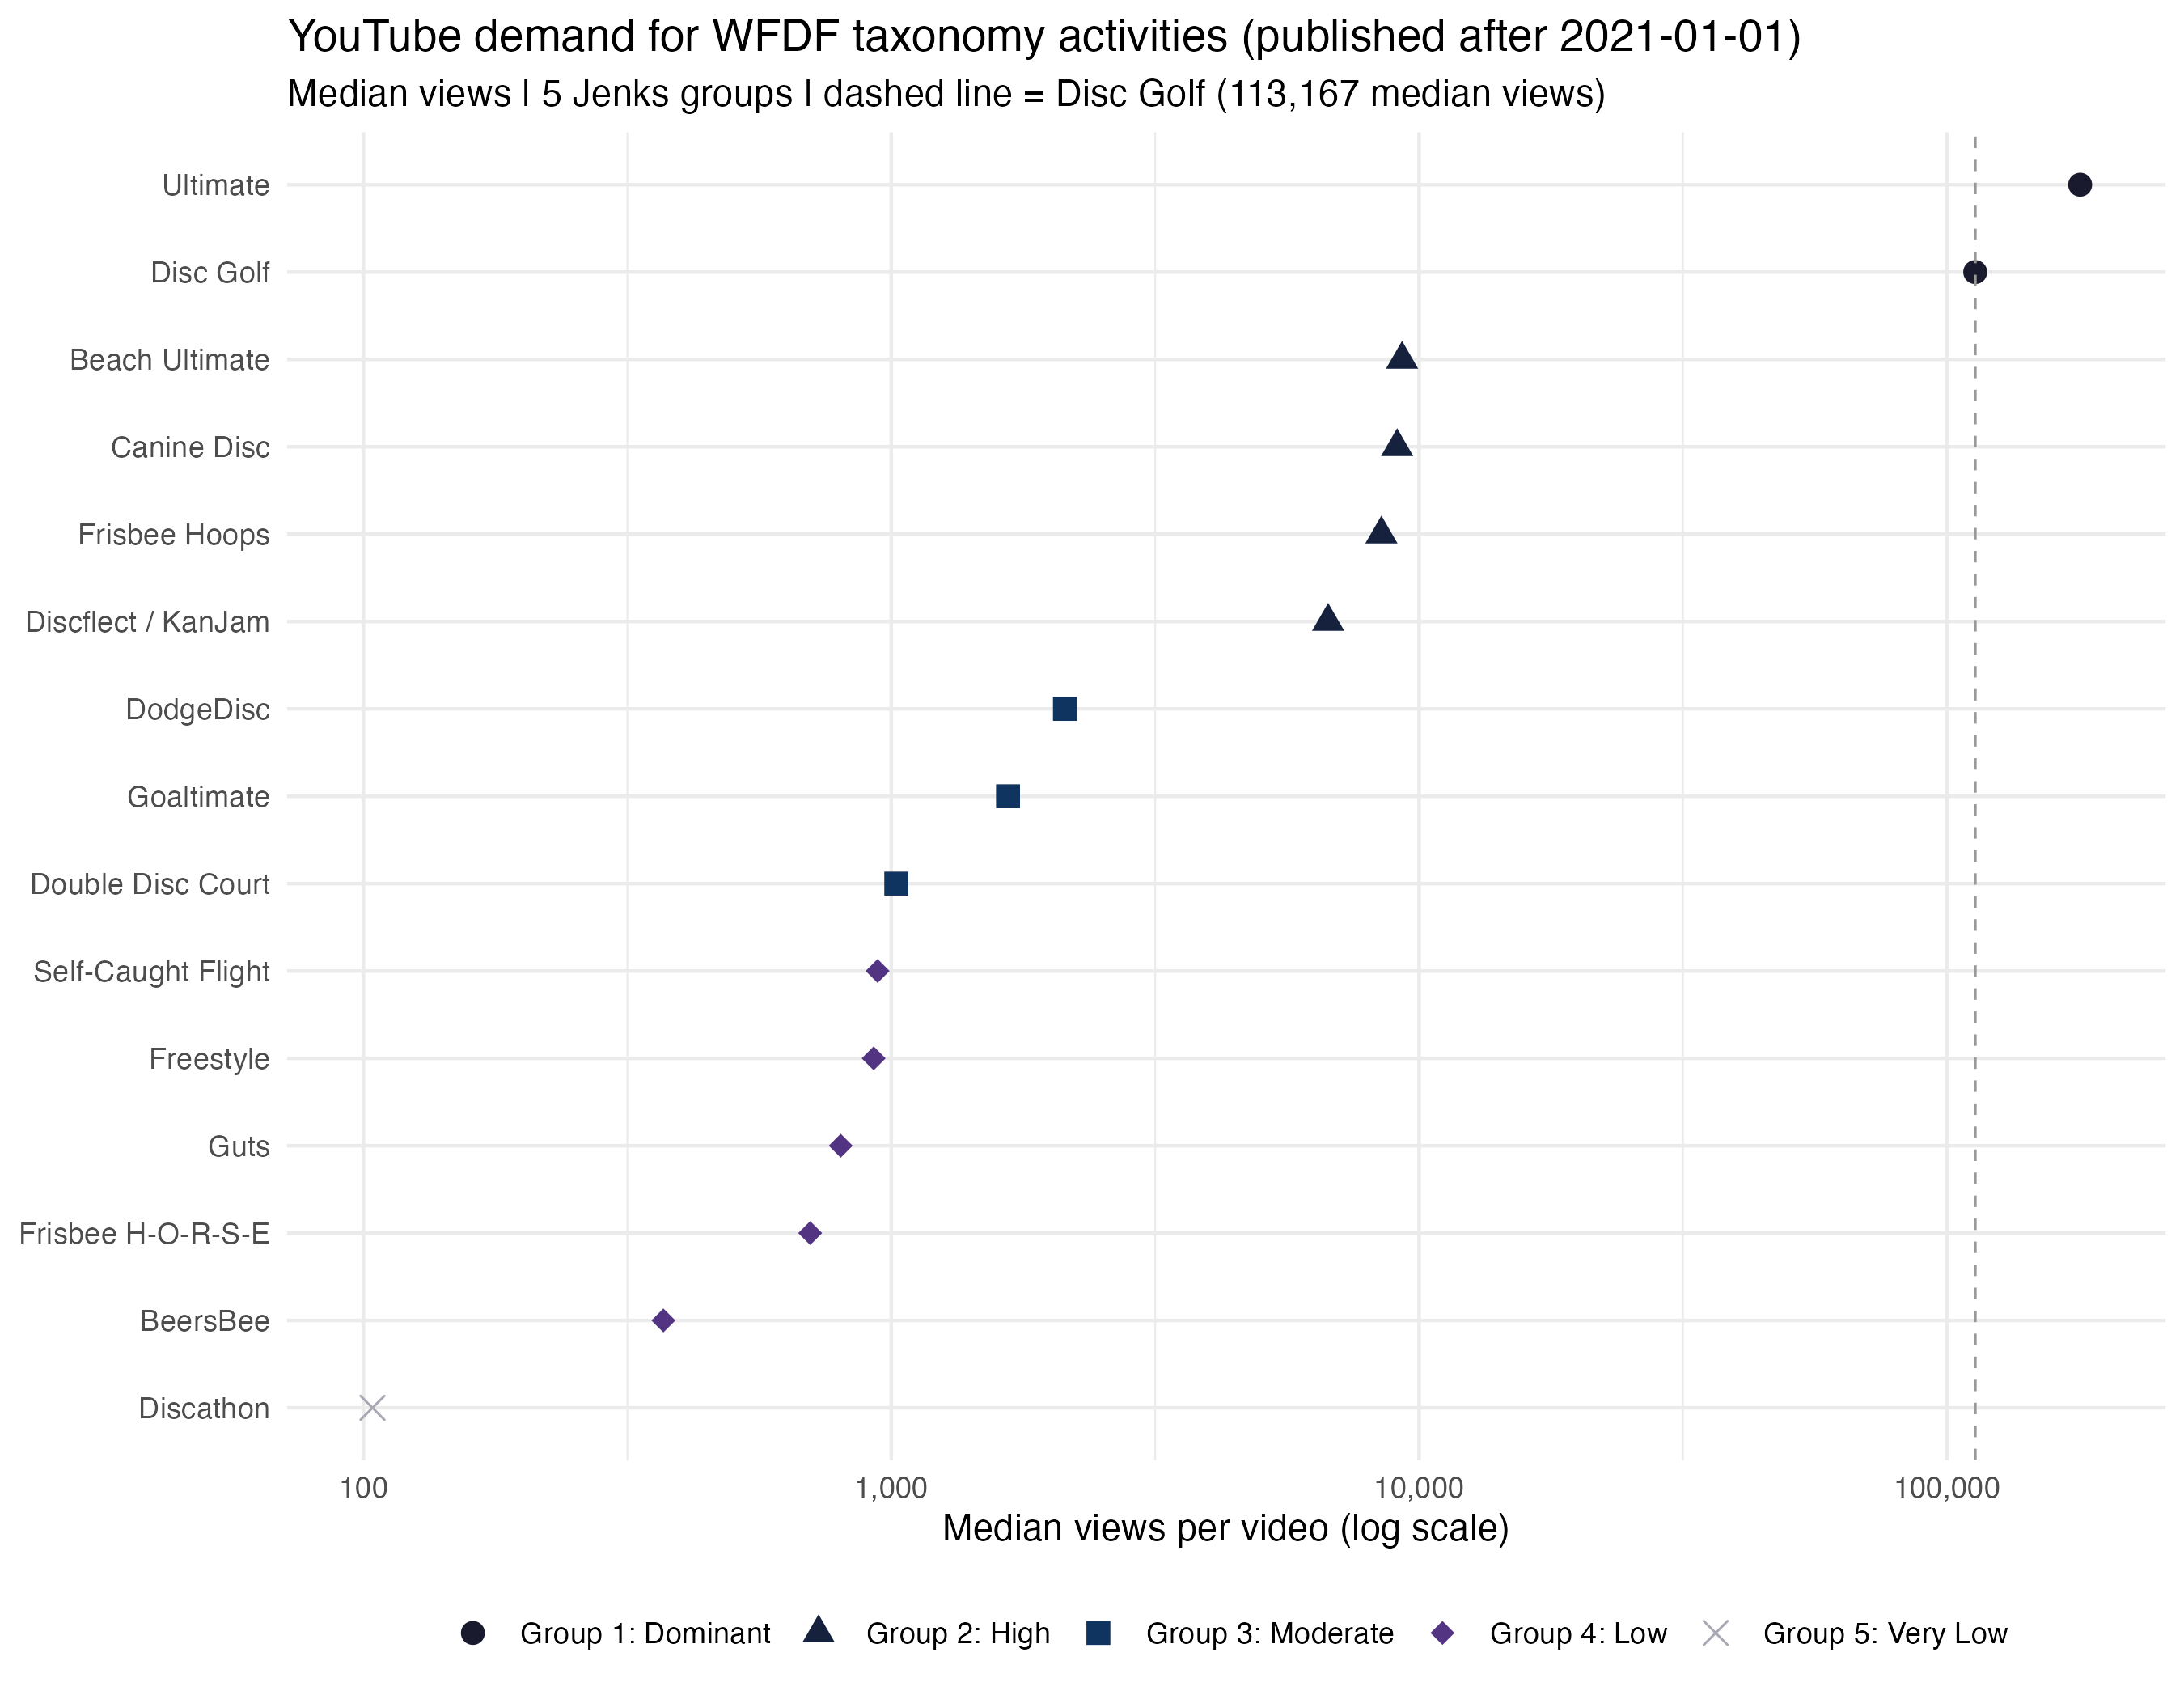

The file beside this chart, header and first rows:
activity, median_views, YT_relative, group
Ultimate, 178874, 1.581, Group 1: Dominant
Disc Golf, 113167, 1, Group 1: Dominant
Beach Ultimate, 9285, 0.08205, Group 2: High
Canine Disc, 9087, 0.0803, Group 2: High
Frisbee Hoops, 8485, 0.07498, Group 2: High
Discflect / KanJam, 6725, 0.05943, Group 2: High
DodgeDisc, 2133, 0.01885, Group 3: Moderate
Goaltimate, 1664, 0.0147, Group 3: Moderate
Double Disc Court, 1022, 0.009031, Group 3: Moderate
Self-Caught Flight, 942, 0.008324, Group 4: Low
Freestyle, 926, 0.008183, Group 4: Low
Guts, 802, 0.007087, Group 4: Low
Frisbee H-O-R-S-E, 702, 0.006203, Group 4: Low
BeersBee, 370, 0.00327, Group 4: Low
Discathon, 104, 9.189958203363171e-4, Group 5: Very Low
